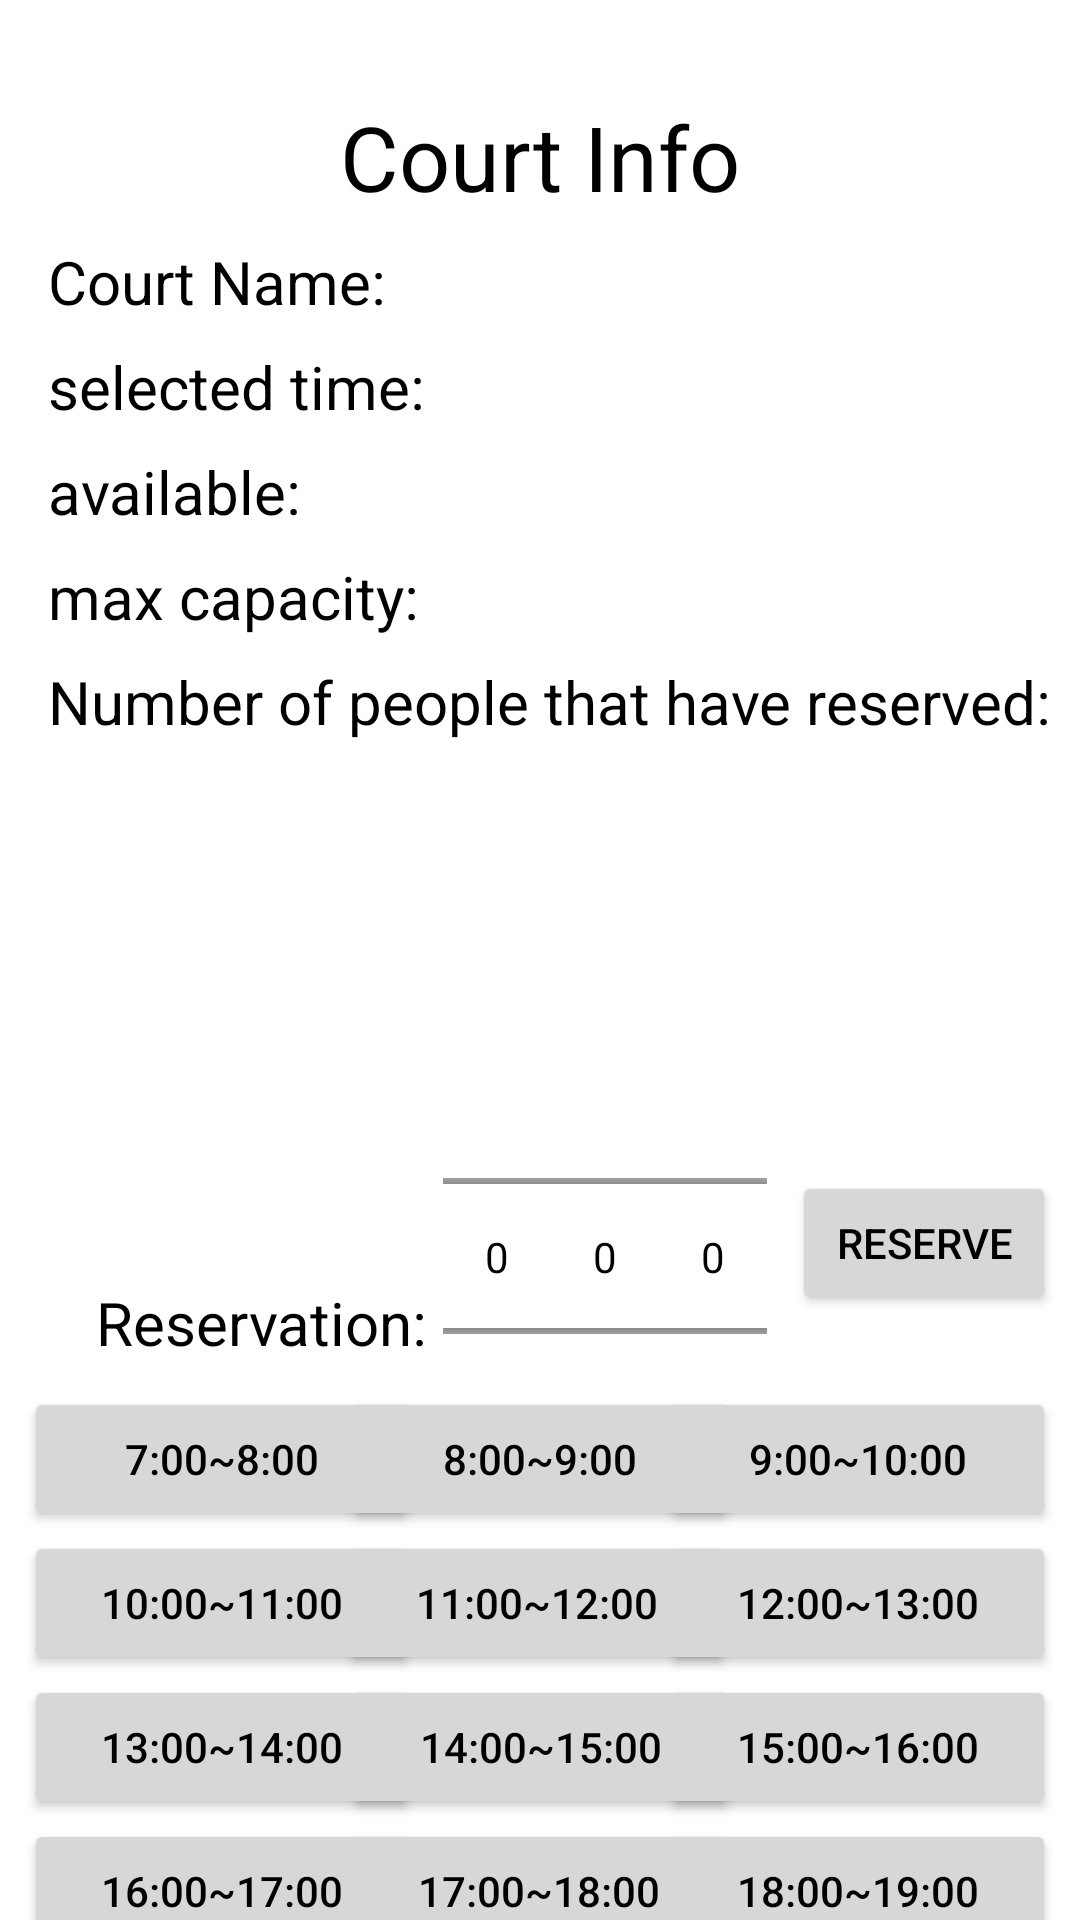

Reconstruct the res/layout file that produces this screen, plus the resources it refers to.
<!-- AndroidManifest.xml: application theme Theme.CourtReservation -->
<!-- res/layout/fragment_court_info.xml -->
<?xml version="1.0" encoding="utf-8"?>

<androidx.constraintlayout.widget.ConstraintLayout xmlns:android="http://schemas.android.com/apk/res/android"
    xmlns:app="http://schemas.android.com/apk/res-auto"
    xmlns:tools="http://schemas.android.com/tools"
    android:layout_width="match_parent"
    android:layout_height="match_parent"
    tools:context=".ui.court_info.CourtInformationFragment">

    <NumberPicker
        android:id="@+id/numberPickerMonth"
        android:layout_width="36dp"
        android:layout_height="71dp"
        app:layout_constraintBottom_toBottomOf="@+id/numberPickerYear"
        app:layout_constraintStart_toEndOf="@+id/numberPickerYear" />

    <NumberPicker
        android:id="@+id/numberPickerDay"
        android:layout_width="36dp"
        android:layout_height="71dp"
        app:layout_constraintBottom_toBottomOf="@+id/numberPickerMonth"
        app:layout_constraintStart_toEndOf="@+id/numberPickerMonth" />

    <NumberPicker
        android:id="@+id/numberPickerYear"
        android:layout_width="36dp"
        android:layout_height="71dp"
        app:layout_constraintBottom_toBottomOf="@+id/textView6"
        app:layout_constraintStart_toEndOf="@+id/textView6" />

    <TextView
        android:id="@+id/textViewShowtime"
        android:layout_width="wrap_content"
        android:layout_height="wrap_content"
        android:layout_marginStart="16dp"
        android:textSize="20sp"
        app:layout_constraintStart_toEndOf="@+id/textViewShowdate"
        app:layout_constraintTop_toTopOf="@+id/textView3" />

    <TextView
        android:id="@+id/textViewShowavailable"
        android:layout_width="wrap_content"
        android:layout_height="wrap_content"
        android:textSize="20sp"
        app:layout_constraintStart_toEndOf="@+id/textView22"
        app:layout_constraintTop_toTopOf="@+id/textView22" />

    <TextView
        android:id="@+id/textView22"
        android:layout_width="wrap_content"
        android:layout_height="wrap_content"
        android:layout_marginStart="16dp"
        android:layout_marginTop="8dp"
        android:text="available:"
        android:textSize="20dp"
        app:layout_constraintStart_toStartOf="parent"
        app:layout_constraintTop_toBottomOf="@+id/textView3" />

    <Button
        android:id="@+id/button19to20"
        android:layout_width="132dp"
        android:layout_height="wrap_content"
        android:layout_marginStart="8dp"
        android:text="19:00~20:00"
        app:layout_constraintStart_toStartOf="parent"
        app:layout_constraintTop_toBottomOf="@+id/button16to17" />

    <Button
        android:id="@+id/button21to22"
        android:layout_width="132dp"
        android:layout_height="wrap_content"
        android:layout_marginEnd="8dp"
        android:text="21:00~22:00"
        app:layout_constraintEnd_toEndOf="parent"
        app:layout_constraintTop_toBottomOf="@+id/button18to19" />

    <Button
        android:id="@+id/button20to21"
        android:layout_width="132dp"
        android:layout_height="wrap_content"
        android:text="20:00~21:00"
        app:layout_constraintEnd_toEndOf="parent"
        app:layout_constraintHorizontal_bias="0.494"
        app:layout_constraintStart_toStartOf="parent"
        app:layout_constraintTop_toBottomOf="@+id/button17to18" />

    <Button
        android:id="@+id/button17to18"
        android:layout_width="132dp"
        android:layout_height="wrap_content"
        android:text="17:00~18:00"
        app:layout_constraintEnd_toEndOf="parent"
        app:layout_constraintHorizontal_bias="0.498"
        app:layout_constraintStart_toStartOf="parent"
        app:layout_constraintTop_toBottomOf="@+id/button14to15" />

    <Button
        android:id="@+id/button18to19"
        android:layout_width="132dp"
        android:layout_height="wrap_content"
        android:layout_marginEnd="8dp"
        android:text="18:00~19:00"
        app:layout_constraintEnd_toEndOf="parent"
        app:layout_constraintTop_toBottomOf="@+id/button15to16" />

    <Button
        android:id="@+id/button16to17"
        android:layout_width="132dp"
        android:layout_height="wrap_content"
        android:layout_marginStart="8dp"
        android:text="16:00~17:00"
        app:layout_constraintStart_toStartOf="parent"
        app:layout_constraintTop_toBottomOf="@+id/button13to14" />

    <Button
        android:id="@+id/button14to15"
        android:layout_width="132dp"
        android:layout_height="wrap_content"
        android:text="14:00~15:00"
        app:layout_constraintEnd_toEndOf="parent"
        app:layout_constraintHorizontal_bias="0.501"
        app:layout_constraintStart_toStartOf="parent"
        app:layout_constraintTop_toBottomOf="@+id/button11to12" />

    <Button
        android:id="@+id/button15to16"
        android:layout_width="132dp"
        android:layout_height="wrap_content"
        android:layout_marginEnd="8dp"
        android:text="15:00~16:00"
        app:layout_constraintEnd_toEndOf="parent"
        app:layout_constraintTop_toBottomOf="@+id/button12to13" />

    <Button
        android:id="@+id/button13to14"
        android:layout_width="132dp"
        android:layout_height="wrap_content"
        android:layout_marginStart="8dp"
        android:text="13:00~14:00"
        app:layout_constraintStart_toStartOf="parent"
        app:layout_constraintTop_toBottomOf="@+id/button10to11" />

    <Button
        android:id="@+id/button11to12"
        android:layout_width="132dp"
        android:layout_height="wrap_content"
        android:text="11:00~12:00"
        app:layout_constraintEnd_toEndOf="parent"
        app:layout_constraintHorizontal_bias="0.496"
        app:layout_constraintStart_toStartOf="parent"
        app:layout_constraintTop_toBottomOf="@+id/button8to9" />

    <Button
        android:id="@+id/button10to11"
        android:layout_width="132dp"
        android:layout_height="wrap_content"
        android:layout_marginStart="8dp"
        android:text="10:00~11:00"
        app:layout_constraintStart_toStartOf="parent"
        app:layout_constraintTop_toBottomOf="@+id/button7to8" />

    <Button
        android:id="@+id/button12to13"
        android:layout_width="132dp"
        android:layout_height="wrap_content"
        android:layout_marginEnd="8dp"
        android:text="12:00~13:00"
        app:layout_constraintEnd_toEndOf="parent"
        app:layout_constraintTop_toBottomOf="@+id/button9to10" />

    <TextView
        android:id="@+id/textView"
        android:layout_width="wrap_content"
        android:layout_height="wrap_content"
        android:layout_marginTop="32dp"
        android:text="Court Info"
        android:textSize="30dp"
        app:layout_constraintEnd_toEndOf="parent"
        app:layout_constraintStart_toStartOf="parent"
        app:layout_constraintTop_toTopOf="parent" />

    <TextView
        android:id="@+id/textView2"
        android:layout_width="wrap_content"
        android:layout_height="wrap_content"
        android:layout_marginStart="16dp"
        android:layout_marginTop="8dp"
        android:text="Court Name:"
        android:textSize="20dp"
        app:layout_constraintStart_toStartOf="parent"
        app:layout_constraintTop_toBottomOf="@+id/textView" />

    <TextView
        android:id="@+id/textView3"
        android:layout_width="wrap_content"
        android:layout_height="wrap_content"
        android:layout_marginStart="16dp"
        android:layout_marginTop="8dp"
        android:text="selected time: "
        android:textSize="20dp"
        app:layout_constraintStart_toStartOf="parent"
        app:layout_constraintTop_toBottomOf="@+id/textView2" />

    <TextView
        android:id="@+id/textView4"
        android:layout_width="wrap_content"
        android:layout_height="wrap_content"
        android:layout_marginStart="16dp"
        android:layout_marginTop="8dp"
        android:text="max capacity:"
        android:textSize="20dp"
        app:layout_constraintStart_toStartOf="parent"
        app:layout_constraintTop_toBottomOf="@+id/textView22" />

    <TextView
        android:id="@+id/textView5"
        android:layout_width="wrap_content"
        android:layout_height="wrap_content"
        android:layout_marginStart="16dp"
        android:layout_marginTop="8dp"
        android:text="Number of people that have reserved:"
        android:textSize="20dp"
        app:layout_constraintStart_toStartOf="parent"
        app:layout_constraintTop_toBottomOf="@+id/textView4" />

    <TextView
        android:id="@+id/textView6"
        android:layout_width="wrap_content"
        android:layout_height="wrap_content"
        android:layout_marginStart="32dp"
        android:layout_marginTop="180dp"
        android:text="Reservation: "
        android:textSize="20dp"
        app:layout_constraintStart_toStartOf="parent"
        app:layout_constraintTop_toBottomOf="@+id/textView5" />

    <Button
        android:id="@+id/button7to8"
        android:layout_width="132dp"
        android:layout_height="wrap_content"
        android:layout_marginStart="8dp"
        android:layout_marginTop="8dp"
        android:text="7:00~8:00"
        app:layout_constraintStart_toStartOf="parent"
        app:layout_constraintTop_toBottomOf="@+id/textView6" />

    <Button
        android:id="@+id/button8to9"
        android:layout_width="132dp"
        android:layout_height="wrap_content"
        android:layout_marginTop="8dp"
        android:text="8:00~9:00"
        app:layout_constraintEnd_toEndOf="parent"
        app:layout_constraintStart_toStartOf="parent"
        app:layout_constraintTop_toBottomOf="@+id/textView6" />

    <Button
        android:id="@+id/button9to10"
        android:layout_width="132dp"
        android:layout_height="wrap_content"
        android:layout_marginTop="8dp"
        android:layout_marginEnd="8dp"
        android:text="9:00~10:00"
        app:layout_constraintEnd_toEndOf="parent"
        app:layout_constraintTop_toBottomOf="@+id/textView6" />

    <TextView
        android:id="@+id/textViewUsers"
        android:layout_width="wrap_content"
        android:layout_height="wrap_content"
        android:textSize="20sp"
        app:layout_constraintStart_toEndOf="@+id/textView5"
        app:layout_constraintTop_toTopOf="@+id/textView5" />

    <TextView
        android:id="@+id/textViewShowdate"
        android:layout_width="wrap_content"
        android:layout_height="wrap_content"
        android:textSize="20sp"
        app:layout_constraintStart_toEndOf="@+id/textView3"
        app:layout_constraintTop_toTopOf="@+id/textView3" />

    <TextView
        android:id="@+id/textViewShowmaxcapacity"
        android:layout_width="wrap_content"
        android:layout_height="wrap_content"
        android:textSize="20sp"
        app:layout_constraintStart_toEndOf="@+id/textView4"
        app:layout_constraintTop_toTopOf="@+id/textView4" />

    <TextView
        android:id="@+id/textViewShowcourtname"
        android:layout_width="wrap_content"
        android:layout_height="wrap_content"
        android:layout_marginTop="8dp"
        android:textSize="20sp"
        app:layout_constraintStart_toEndOf="@+id/textView2"
        app:layout_constraintTop_toBottomOf="@+id/textView" />

    <Button
        android:id="@+id/reservebtn"
        android:layout_width="wrap_content"
        android:layout_height="wrap_content"
        android:layout_marginBottom="24dp"
        android:text="Reserve"
        app:layout_constraintBottom_toTopOf="@+id/button9to10"
        app:layout_constraintEnd_toEndOf="parent"
        app:layout_constraintStart_toEndOf="@+id/numberPickerDay" />

</androidx.constraintlayout.widget.ConstraintLayout>
<!-- resources referenced by this layout -->
<resources>
  <style name="Theme.CourtReservation" parent="Theme.MaterialComponents.Light.NoActionBar">
          
          <item name="colorPrimary">@color/white</item>
          <item name="colorPrimaryVariant">@color/light_gray</item>
          <item name="colorOnPrimary">@color/black</item>
          
          <item name="colorSecondary">@color/teal_200</item>
          <item name="colorSecondaryVariant">@color/teal_700</item>
          <item name="colorOnSecondary">@color/black</item>
          
          <item name="android:statusBarColor">?attr/colorPrimaryVariant</item>
          
          <item name="android:textColor">@color/black</item>
  
          <item name="android:textColorPrimary">@color/black</item>
  
          <item name="colorAccent">@color/light_gray</item>
  
          <item name="android:textColorSecondary">@color/black</item>
  
          <item name="actionMenuTextColor">@color/black</item>
  
      </style>
  <color name="white">#FFFFFFFF</color>
  <color name="light_gray">#DCDCDC</color>
  <color name="black">#FF000000</color>
  <color name="teal_200">#FF03DAC5</color>
  <color name="teal_700">#FF018786</color>
</resources>
